Photos from the image-classification dataset "poultry" in the GitHub repository PerezAbel/Flora-AI. Its 5 classes are: bumblefoot, fowlpox, healthy, coryza, CRD.

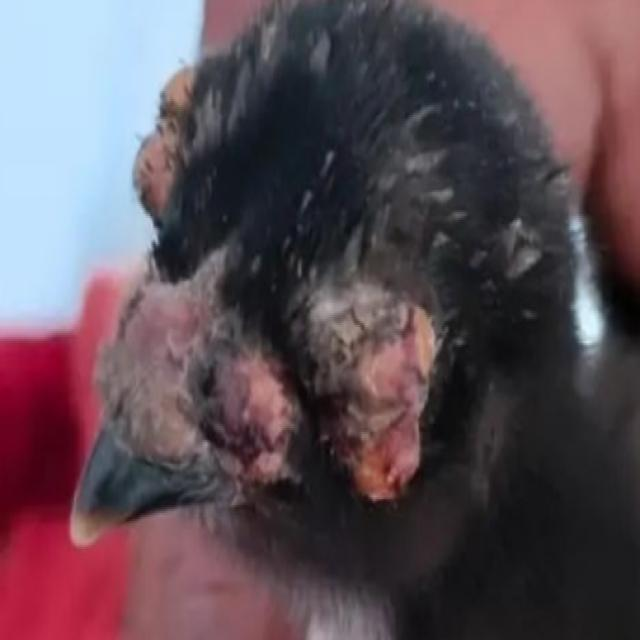
Label: fowlpox

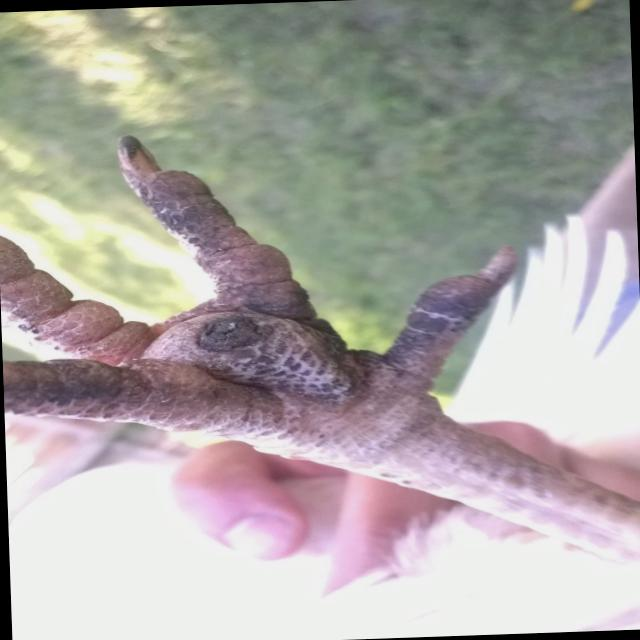
Label: bumblefoot

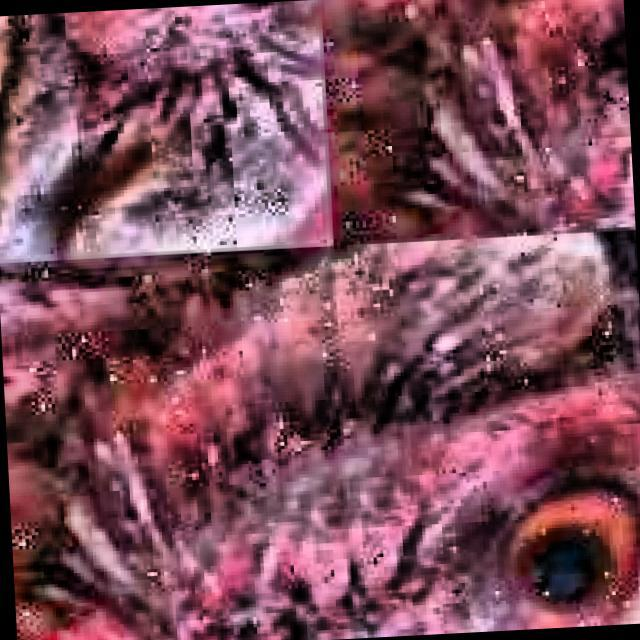
Label: CRD

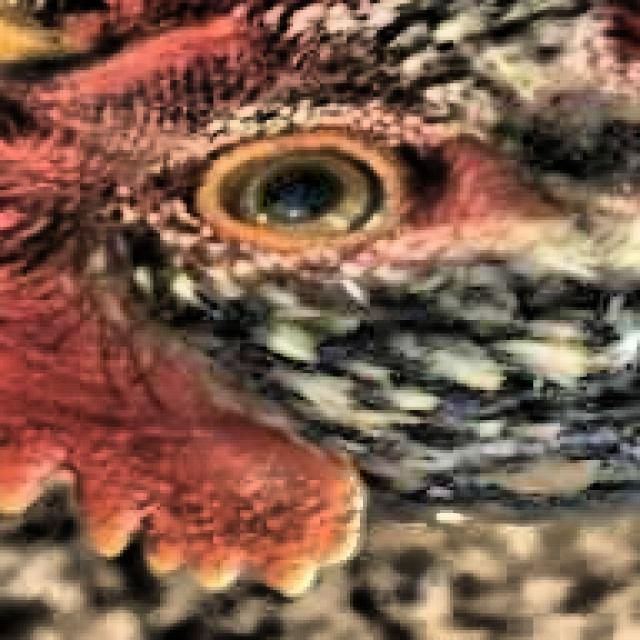
Label: healthy

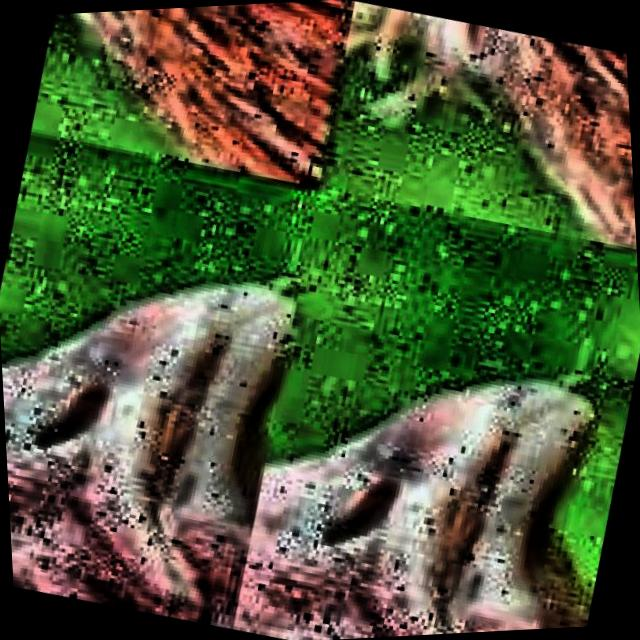
Label: CRD

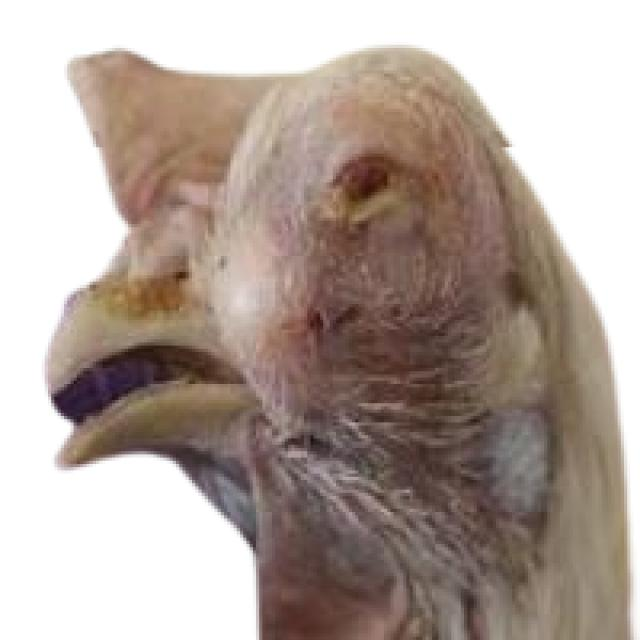
Label: coryza
